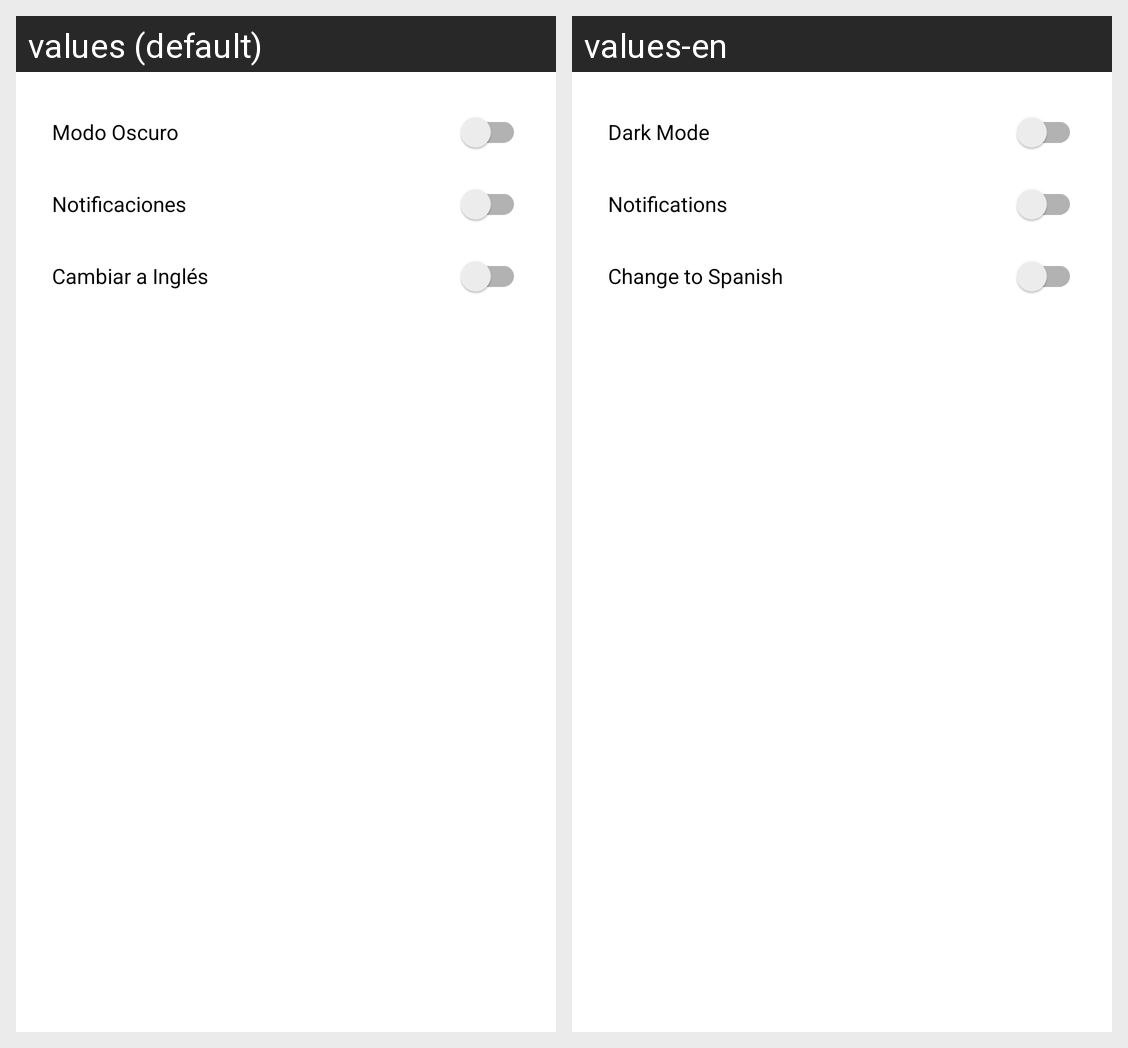

Translations of the strings shown on this Android screen, per locale in the grid:
Android screen res/layout/activity_settings.xml rendered under 2 locales, left to right: values (default), values-en. Device: Nexus 5 (rendered at 1080×1920; each locale shown at half size, 540×960, under a caption strip naming it); theme Theme.SeriesTracker.
Strings drawn on this screen, with the default value and each locale's value (text and hints the layout hard-codes, and strings that could not be matched under every locale, appear in the picture but are not listed):

dark_mode
  values: Modo Oscuro
  values-en: Dark Mode

notifications
  values: Notificaciones
  values-en: Notifications

change_language
  values: Cambiar a Inglés
  values-en: Change to Spanish
